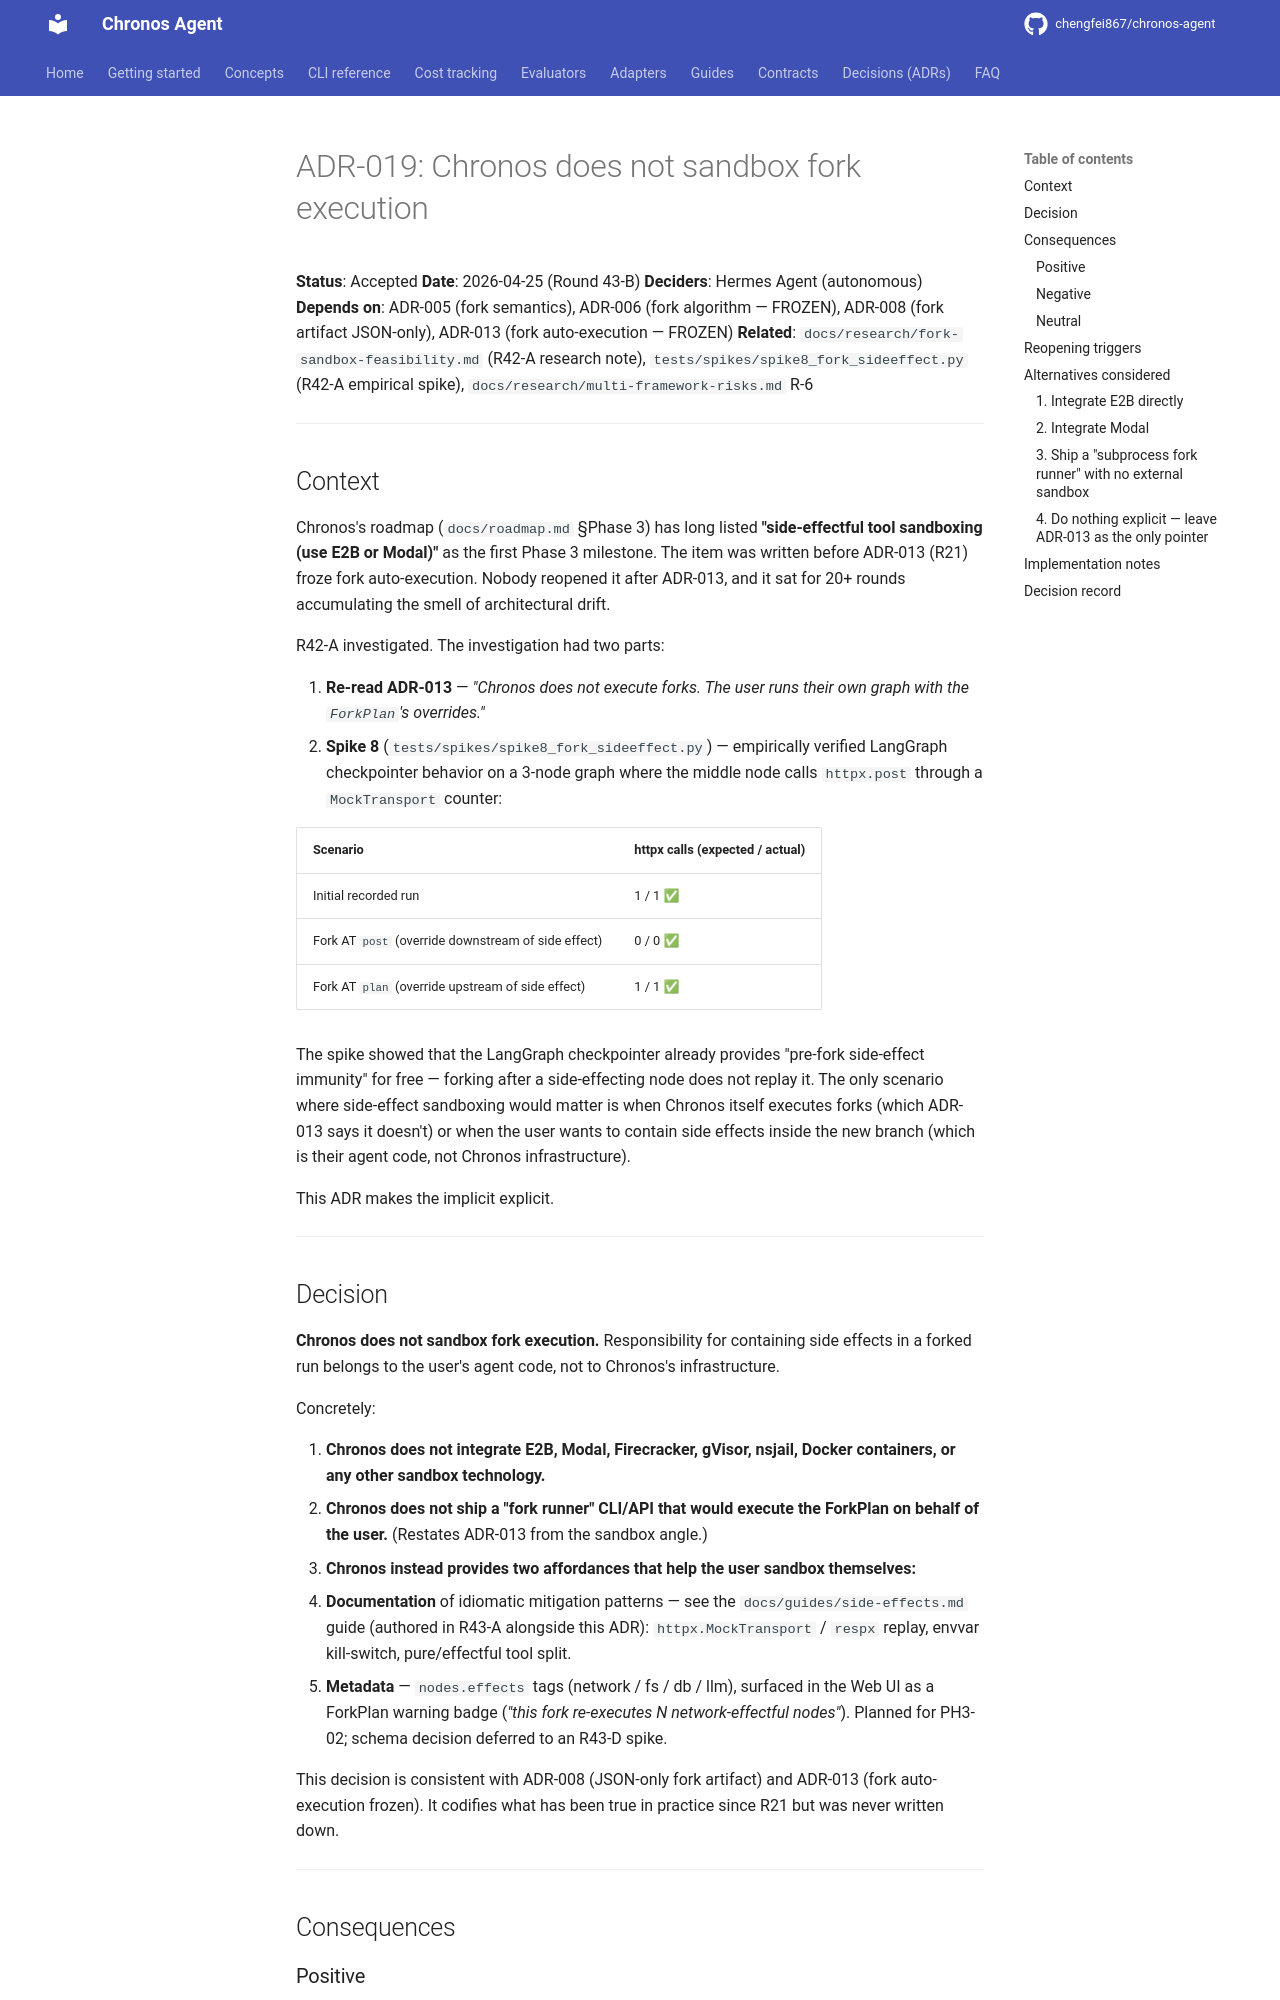

repository: chengfei867/chronos-agent · page: decisions/ADR-019-chronos-does-not-sandbox/index.html · generator: mkdocs

# ADR-019: Chronos does not sandbox fork execution

**Status**: Accepted
**Date**: 2026-04-25 (Round 43-B)
**Deciders**: Hermes Agent (autonomous)
**Depends on**: ADR-005 (fork semantics), ADR-006 (fork algorithm — FROZEN),
ADR-008 (fork artifact JSON-only), ADR-013 (fork auto-execution — FROZEN)
**Related**: `docs/research/fork-sandbox-feasibility.md` (R42-A research note),
`tests/spikes/spike8_fork_sideeffect.py` (R42-A empirical spike),
`docs/research/multi-framework-risks.md` R-6

---

## Context

Chronos's roadmap (`docs/roadmap.md` §Phase 3) has long listed
**"side-effectful tool sandboxing (use E2B or Modal)"** as the first
Phase 3 milestone. The item was written before ADR-013 (R21) froze fork
auto-execution. Nobody reopened it after ADR-013, and it sat for 20+
rounds accumulating the smell of architectural drift.

R42-A investigated. The investigation had two parts:

1. **Re-read ADR-013** — *"Chronos does not execute forks. The user runs
   their own graph with the `ForkPlan`'s overrides."*
2. **Spike 8** (`tests/spikes/spike8_fork_sideeffect.py`) — empirically
   verified LangGraph checkpointer behavior on a 3-node graph where the
   middle node calls `httpx.post` through a `MockTransport` counter:

   | Scenario | httpx calls (expected / actual) |
   |----------|----------------------------------|
   | Initial recorded run | 1 / 1 ✅ |
   | Fork AT `post` (override downstream of side effect) | 0 / 0 ✅ |
   | Fork AT `plan` (override upstream of side effect) | 1 / 1 ✅ |

The spike showed that the LangGraph checkpointer already provides
"pre-fork side-effect immunity" for free — forking after a side-effecting
node does not replay it. The only scenario where side-effect sandboxing
would matter is when Chronos itself executes forks (which ADR-013 says it
doesn't) or when the user wants to contain side effects inside the new
branch (which is their agent code, not Chronos infrastructure).

This ADR makes the implicit explicit.

---

## Decision

**Chronos does not sandbox fork execution.** Responsibility for
containing side effects in a forked run belongs to the user's agent
code, not to Chronos's infrastructure.

Concretely:

1. **Chronos does not integrate E2B, Modal, Firecracker, gVisor, nsjail,
   Docker containers, or any other sandbox technology.**
2. **Chronos does not ship a "fork runner" CLI/API that would execute the
   ForkPlan on behalf of the user.** (Restates ADR-013 from the sandbox
   angle.)
3. **Chronos instead provides two affordances that help the user sandbox
   themselves:**
   - **Documentation** of idiomatic mitigation patterns — see the
     `docs/guides/side-effects.md` guide (authored in R43-A alongside
     this ADR): `httpx.MockTransport` / `respx` replay, envvar
     kill-switch, pure/effectful tool split.
   - **Metadata** — `nodes.effects` tags (network / fs / db / llm),
     surfaced in the Web UI as a ForkPlan warning badge (*"this fork
     re-executes N network-effectful nodes"*). Planned for PH3-02;
     schema decision deferred to an R43-D spike.

This decision is consistent with ADR-008 (JSON-only fork artifact) and
ADR-013 (fork auto-execution frozen). It codifies what has been true in
practice since R21 but was never written down.

---

## Consequences
